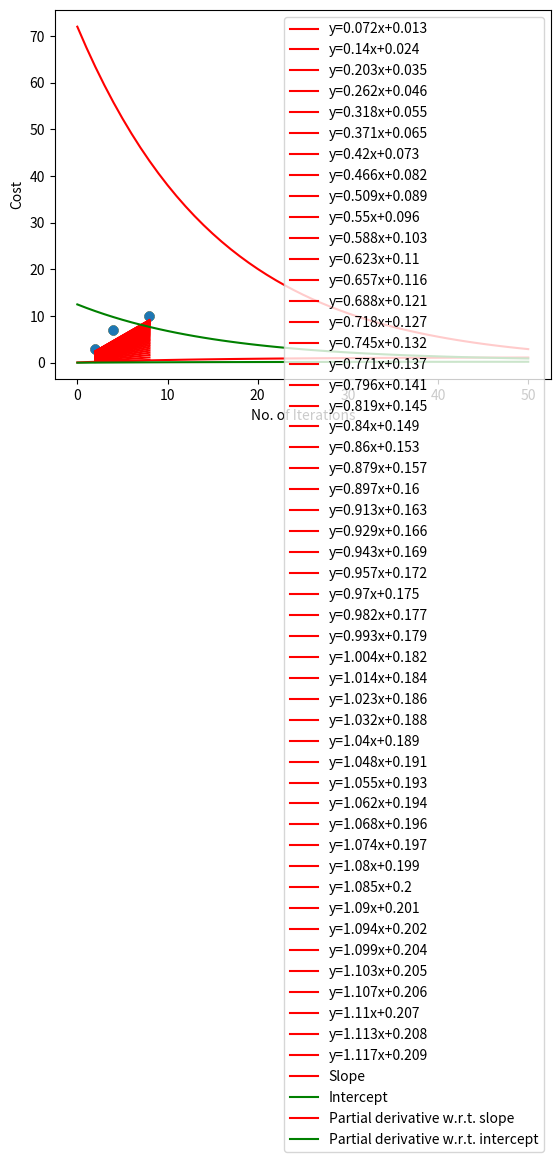

Write the Python code that produced this figure.
# -*- coding: utf-8 -*-
"""
Created on Thu Sep  5 12:44:51 2024

[redacted]
"""

import pandas as pd
import numpy as np
import matplotlib.pyplot as plt
import time

data = pd.DataFrame([[2,3],[4,7],[6,5],[8,10]])
x = data.iloc[:,0]
y = data.iloc[:,1]

plt.scatter(x,y)
plt.xlabel("X")
plt.ylabel("Y")
plt.show()

# Building the model
m = 0
c = 0
L = 0.001
epochs = 100
n = len(x)
history = pd.DataFrame()
prev_cost = float('Inf')
stopping_threshold = 0.01
# perform gradient descent
for i in range(epochs):
    print(i)
    Y_pred = m*x + c
    D_m = (-2/n)*sum(x*(y-Y_pred))
    D_c = (-2/n)*sum(y-Y_pred)
    m = m - L*D_m
    c = c - L*D_c
    Y_pred = m*x + c
    slope = round(m,3)
    intercept = round(c,3)
    hist = pd.DataFrame({"Iteration":i,
                         "Slope":slope,
                         "Intercept":intercept,
                         "D_slope":-D_m,
                         "D_intercept":-D_c},index=[i])
    history = pd.concat([history,hist])
    
    current_cost = np.mean((y-Y_pred)**2)
    print(f'Iteration {i} - Slope: {slope}, Intercept: {intercept}, Cost: {current_cost}')
    
    if abs(prev_cost - current_cost) < stopping_threshold:
        print("The stopping criteria is met.")
        break
    
    prev_cost = current_cost
    plt.scatter(x, y)
    plt.plot([min(x),max(x)],[min(Y_pred),max(Y_pred)],
             color="red",
             label=f'y={slope}x+{intercept}')
    plt.xlabel("X")
    plt.ylabel("Y")
    plt.legend()
    plt.show()
    # time.sleep(1)
    
plt.plot(history['Iteration'],history['Slope'],
         color='red',label='Slope')   
plt.plot(history['Iteration'],history['Intercept'],
         color='green',label='Intercept')
plt.xlabel('No. of Iterations')
plt.ylabel('Cost')
plt.legend()
plt.show()

plt.plot(history['Iteration'],history['D_slope'],
         color='red',label='Partial derivative w.r.t. slope')
plt.xlabel('No. of Iterations')
plt.ylabel('Cost')
plt.legend()
plt.show()

plt.plot(history['Iteration'],history['D_intercept'],
         color='green',label='Partial derivative w.r.t. intercept')
plt.xlabel('No. of Iterations')
plt.ylabel('Cost')
plt.legend()
plt.show()






